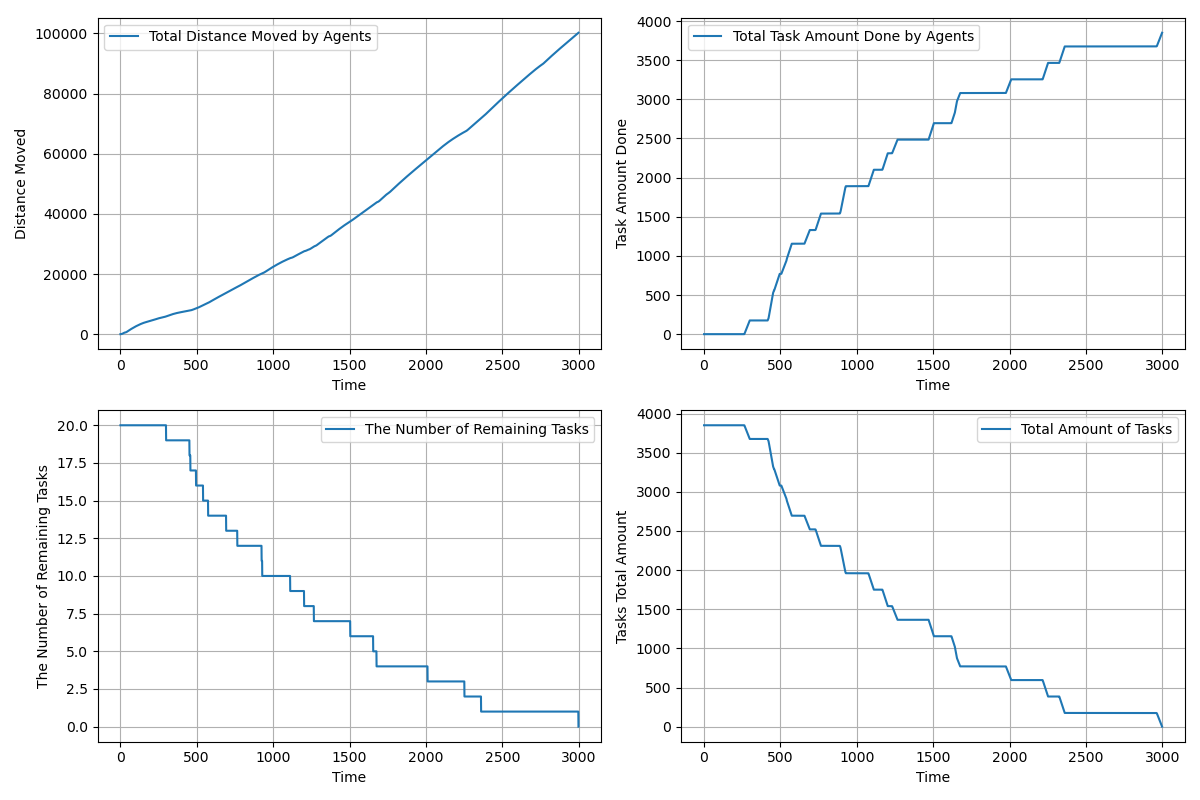

Data behind this chart, as committed beside it:
time, agents_total_distance_moved, agents_total_task_amount_done, completed_tasks, remaining_tasks, tasks_total_amount_left
1.0, 2.5, 0.0, 0, 20, 3850
2.0, 4.4, 0.0, 0, 20, 3850
3.0, 7.101, 0.0, 0, 20, 3850
4.0, 11.51, 0.0, 0, 20, 3850
5.0, 17.71, 0.0, 0, 20, 3850
6.0, 25.46, 0.0, 0, 20, 3850
7.0, 34.96, 0.0, 0, 20, 3850
8.0, 46.22, 0.0, 0, 20, 3850
9.0, 59.22, 0.0, 0, 20, 3850
10.0, 73.97, 0.0, 0, 20, 3850
11.0, 90.47, 0.0, 0, 20, 3850
12.0, 108.2, 0.0, 0, 20, 3850
13.0, 127.6, 0.0, 0, 20, 3850
14.0, 148, 0.0, 0, 20, 3850
15.0, 169.5, 0.0, 0, 20, 3850
16.0, 192.5, 0.0, 0, 20, 3850
17.0, 217.2, 0.0, 0, 20, 3850
18.0, 243.4, 0.0, 0, 20, 3850
19.0, 271.3, 0.0, 0, 20, 3850
20.0, 300.7, 0.0, 0, 20, 3850
21.0, 331.8, 0.0, 0, 20, 3850
22.0, 363.6, 0.0, 0, 20, 3850
23.0, 395.5, 0.0, 0, 20, 3850
24.0, 427.4, 0.0, 0, 20, 3850
25.0, 459.3, 0.0, 0, 20, 3850
26.0, 490.5, 0.0, 0, 20, 3850
27.0, 511.4, 0.0, 0, 20, 3850
28.0, 514.9, 0.0, 0, 20, 3850
29.0, 520.1, 0.0, 0, 20, 3850
30.0, 527, 0.0, 0, 20, 3850
31.0, 535.7, 0.0, 0, 20, 3850
32.0, 546.2, 0.0, 0, 20, 3850
33.0, 558.4, 0.0, 0, 20, 3850
34.0, 572.4, 0.0, 0, 20, 3850
35.0, 588.1, 0.0, 0, 20, 3850
36.0, 605.6, 0.0, 0, 20, 3850
37.0, 624.8, 0.0, 0, 20, 3850
38.0, 645.8, 0.0, 0, 20, 3850
39.0, 668.4, 0.0, 0, 20, 3850
40.0, 692.7, 0.0, 0, 20, 3850
41.0, 718.7, 0.0, 0, 20, 3850
42.0, 746.3, 0.0, 0, 20, 3850
43.0, 775.6, 0.0, 0, 20, 3850
44.0, 806.5, 0.0, 0, 20, 3850
45.0, 839.1, 0.0, 0, 20, 3850
46.0, 873, 0.0, 0, 20, 3850
47.0, 908.1, 0.0, 0, 20, 3850
48.0, 943.1, 0.0, 0, 20, 3850
49.0, 978.1, 0.0, 0, 20, 3850
50.0, 1013, 0.0, 0, 20, 3850
51.0, 1048, 0.0, 0, 20, 3850
52.0, 1083, 0.0, 0, 20, 3850
53.0, 1118, 0.0, 0, 20, 3850
54.0, 1153, 0.0, 0, 20, 3850
55.0, 1187, 0.0, 0, 20, 3850
56.0, 1222, 0.0, 0, 20, 3850
57.0, 1257, 0.0, 0, 20, 3850
58.0, 1291, 0.0, 0, 20, 3850
59.0, 1326, 0.0, 0, 20, 3850
60.0, 1359, 0.0, 0, 20, 3850
... 2,938 more rows
